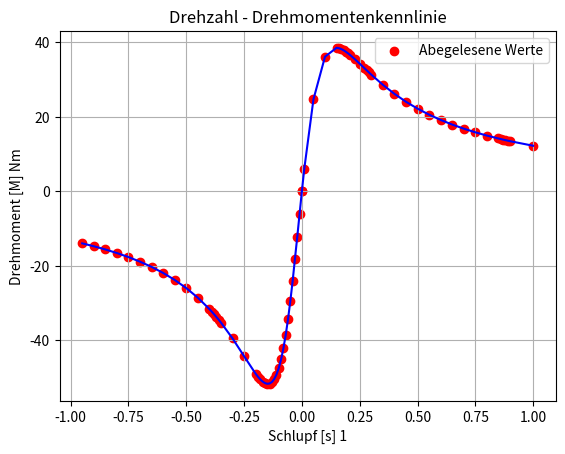

Reproduce this figure in Python.
import numpy as np
import matplotlib.pyplot as plt


mK = 38.53
sp = (np.array([100, 101, 105, 110, 115, 116, 117, 118, 119, 120, 121, 123, 125, 127, 128, 129, 130, 135, 140, 145, 150,
                155, 160, 165, 170, 175, 180, 185, 186, 187, 188, 189, 190, 200]) - 100)/100
sn = (np.array([100, 99, 98, 97, 96, 95, 94, 93, 92, 91, 90, 89, 88, 87, 86, 85, 84, 83, 82, 81, 80, 75, 70, 65, 64, 63, 62,
               61, 60, 55, 50, 45, 40, 35, 30, 25, 20, 15, 10, 5]) - 100) / 100

mp = np.array([0, 5.85, 24.68, 36.14, 38.53, 38.42, 38.19, 37.87, 37.47, 37.01, 36.51, 35.42, 34.26, 33.07, 32.49, 31.9,
               31.33, 28.6, 26.17, 24.04, 22.19, 20.57, 19.16, 17.91, 16.81, 15.83, 14.95, 14.17, 14.02, 13.87, 13.73,
               13.59, 13.45, 12.22])
mn = np.array([0, -6.09, -12.25, -18.13, -24.12, -29.5, -34.36, -38.61, -42.21, -45.16, -47.49, -49.24, -50.47, -51.25,
               -51.64, -51.71, -51.51, -51.1, -50.53, -49.82, -49.02, -44.3, -39.52, -35.27, -34.49, -33.75, -33.02,
               -32.32, -31.64, -28.59, -26.01, -23.82, -21.94, -20.32, -18.92, -17.68, -16.6, -15.63, -14.77, -14])


plt.plot(sp, mp, color='b')
plt.plot(sn, mn, color='b')
plt.scatter(sp, mp, color='r', label='Abegelesene Werte')
plt.scatter(sn, mn, color='r')
plt.title('Drehzahl - Drehmomentenkennlinie')
plt.xlabel('Schlupf [s] 1')
plt.ylabel('Drehmoment [M] Nm')
plt.legend()
plt.grid(True)
plt.show()
